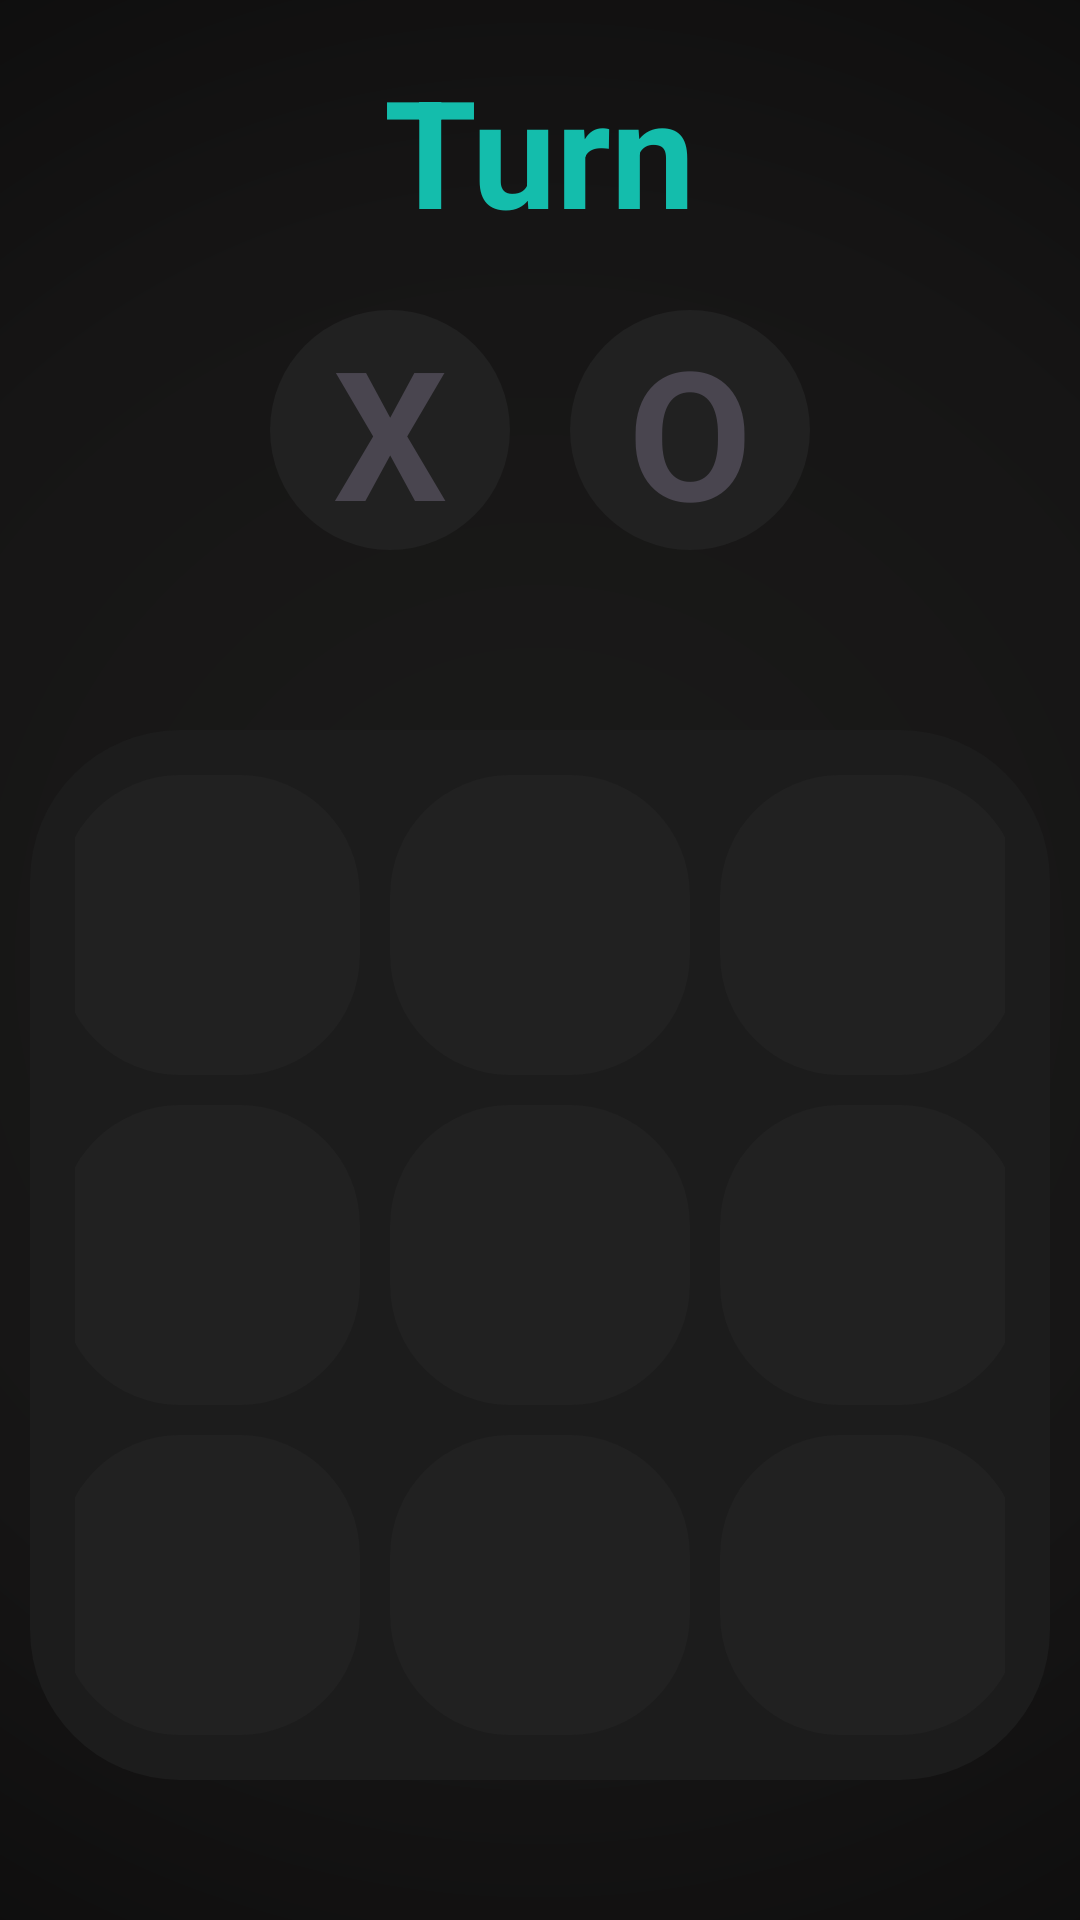

This screen was rendered from an Android layout file. Write that file and the resources it references.
<!-- AndroidManifest.xml: application theme Theme.TicTacToe -->
<!-- res/layout/activity_main.xml -->
<?xml version="1.0" encoding="utf-8"?>
<LinearLayout xmlns:android="http://schemas.android.com/apk/res/android"

    xmlns:tools="http://schemas.android.com/tools"
    android:layout_width="match_parent"
    android:layout_height="match_parent"
    tools:context=".MainActivity"
    android:gravity="center"
    android:background="@drawable/gradien_bg"
    android:orientation="vertical">


    <TextView
        android:layout_width="wrap_content"
        android:layout_height="wrap_content"
       android:text="@string/turn"
        android:textSize="50sp"
       android:textStyle="bold"
        android:textColor="@color/main_bg"
        android:fontFamily="sans-serif"
      android:layout_gravity="center"
        android:layout_marginTop="10dp"/>

    <LinearLayout
        android:layout_width="match_parent"
        android:layout_height="wrap_content"
        android:layout_marginBottom="60dp"
        android:layout_marginTop="20dp"
        android:gravity="center">
        <TextView
            android:id="@+id/turnX"
            android:layout_width="80dp"
            android:layout_height="80dp"
            android:text="@string/X"
            android:gravity="center"
            android:textStyle="bold"
            android:textSize="60sp"
            android:layout_marginEnd="10dp"
            android:background="@drawable/box"
            />

        <TextView
            android:id="@+id/turn0"
            android:layout_width="80dp"
            android:layout_height="80dp"
            android:text="@string/O"
            android:layout_marginStart="10dp"
            android:gravity="center"
            android:textStyle="bold"
            android:textSize="60sp"
            android:background="@drawable/box"
            />

    </LinearLayout>


    <LinearLayout
        android:layout_width="match_parent"
        android:layout_height="wrap_content"
        android:orientation="vertical"
        android:gravity="center"
        android:layout_marginStart="10dp"
        android:layout_marginEnd="10dp"
        android:padding="15dp"
        android:layout_marginBottom="40dp"
        android:background="@drawable/main_box">

        <LinearLayout
            android:layout_width="match_parent"
            android:layout_height="wrap_content"
            android:gravity="center"
            android:layout_marginBottom="10dp"
            android:orientation="horizontal">

            <TextView
                android:id="@+id/btn1"
                android:layout_width="100dp"
                android:layout_height="100dp"
                android:gravity="center"
                android:textSize="60sp"
                android:textStyle="bold"
                android:layout_marginEnd="10dp"
                android:background="@drawable/box"



                />

            <TextView
                android:layout_width="100dp"
                android:layout_height="100dp"
                android:id="@+id/btn2"
                android:gravity="center"
                android:textSize="60sp"
                android:textStyle="bold"
                android:background="@drawable/box"


                />

            <TextView
                android:layout_width="100dp"
                android:layout_height="100dp"
                android:id="@+id/btn3"
                android:gravity="center"
                android:textSize="60sp"
                android:textStyle="bold"
                android:layout_marginStart="10dp"
                android:background="@drawable/box"
               />

        </LinearLayout>

        <LinearLayout
            android:layout_width="match_parent"
            android:layout_height="wrap_content"
            android:orientation="horizontal"
            android:gravity="center">

            <TextView
                android:layout_width="100dp"
                android:layout_height="100dp"
                android:id="@+id/btn4"
                android:gravity="center"
                android:textSize="60sp"
                android:textStyle="bold"
                android:layout_marginEnd="10dp"
                android:background="@drawable/box"
               />
            <TextView
                android:layout_width="100dp"
                android:layout_height="100dp"
                android:id="@+id/btn5"
                android:gravity="center"
                android:textSize="60sp"
                android:textStyle="bold"
                android:background="@drawable/box"
                 />
            <TextView
                android:layout_width="100dp"
                android:layout_height="100dp"
                android:id="@+id/btn6"
                android:gravity="center"
                android:textSize="60sp"
                android:textStyle="bold"
                android:layout_marginStart="10dp"
                android:background="@drawable/box"
                />

        </LinearLayout>
        <LinearLayout
            android:layout_width="match_parent"
            android:layout_height="wrap_content"
            android:orientation="horizontal"
            android:gravity="center"
            android:layout_marginTop="10dp">

            <TextView
                android:layout_width="100dp"
                android:layout_height="100dp"
                android:id="@+id/btn7"
                android:gravity="center"
                android:textSize="60sp"
               android:textStyle="bold"
                android:layout_marginEnd="10dp"
                android:background="@drawable/box"
                />
            <TextView
                android:layout_width="100dp"
                android:layout_height="100dp"
                android:id="@+id/btn8"
                android:gravity="center"
                android:textSize="60sp"
                android:textStyle="bold"
                android:fontFamily="sans-serif"
                android:background="@drawable/box"
               />
            <TextView
                android:layout_width="100dp"
                android:layout_height="100dp"
                android:id="@+id/btn9"
               android:gravity="center"
                android:textSize="60sp"
                android:textStyle="bold"
                android:layout_marginStart="10dp"
                android:background="@drawable/box"
               />

        </LinearLayout>

    </LinearLayout>


</LinearLayout>
<!-- resources referenced by this layout -->
<resources>
  <color name="main_bg">#14BDAC</color>
  <!-- drawable box (drawable) -->
  <?xml version="1.0" encoding="utf-8"?>
  <shape xmlns:android="http://schemas.android.com/apk/res/android"
      android:shape="rectangle">
      <solid android:color="@color/bg_color"/>
      <corners android:radius="40dp"/>
  
  </shape>
  <!-- drawable gradien_bg (drawable) -->
  <?xml version="1.0" encoding="utf-8"?>
  <shape xmlns:android="http://schemas.android.com/apk/res/android"
   android:shape="rectangle"   >
  
  <gradient android:startColor="#1B1B1A"
      android:endColor="#070707"
      android:centerColor="#161515"
      android:angle="45"
      android:type="radial"
      android:gradientRadius="500dp"/>
  
  
  
  </shape>
  <!-- drawable main_box (drawable) -->
  <?xml version="1.0" encoding="utf-8"?>
  <shape xmlns:android="http://schemas.android.com/apk/res/android"
     android:shape="rectangle" >
      <solid android:color="@color/hint_color"
          />
      <corners android:radius="50dp"/>
  
  </shape>
  <string name="O">O</string>
  <string name="X">X</string>
  <string name="turn">Turn</string>
  <style name="Theme.TicTacToe" parent="Base.Theme.TicTacToe" />
  <color name="bg_color">#212121</color>
  <color name="hint_color">#1c1c1c</color>
  <style name="Base.Theme.TicTacToe" parent="Theme.Material3.DayNight.NoActionBar">
          
          
          <item name="colorPrimary">@color/bg_color</item>
      </style>
</resources>
